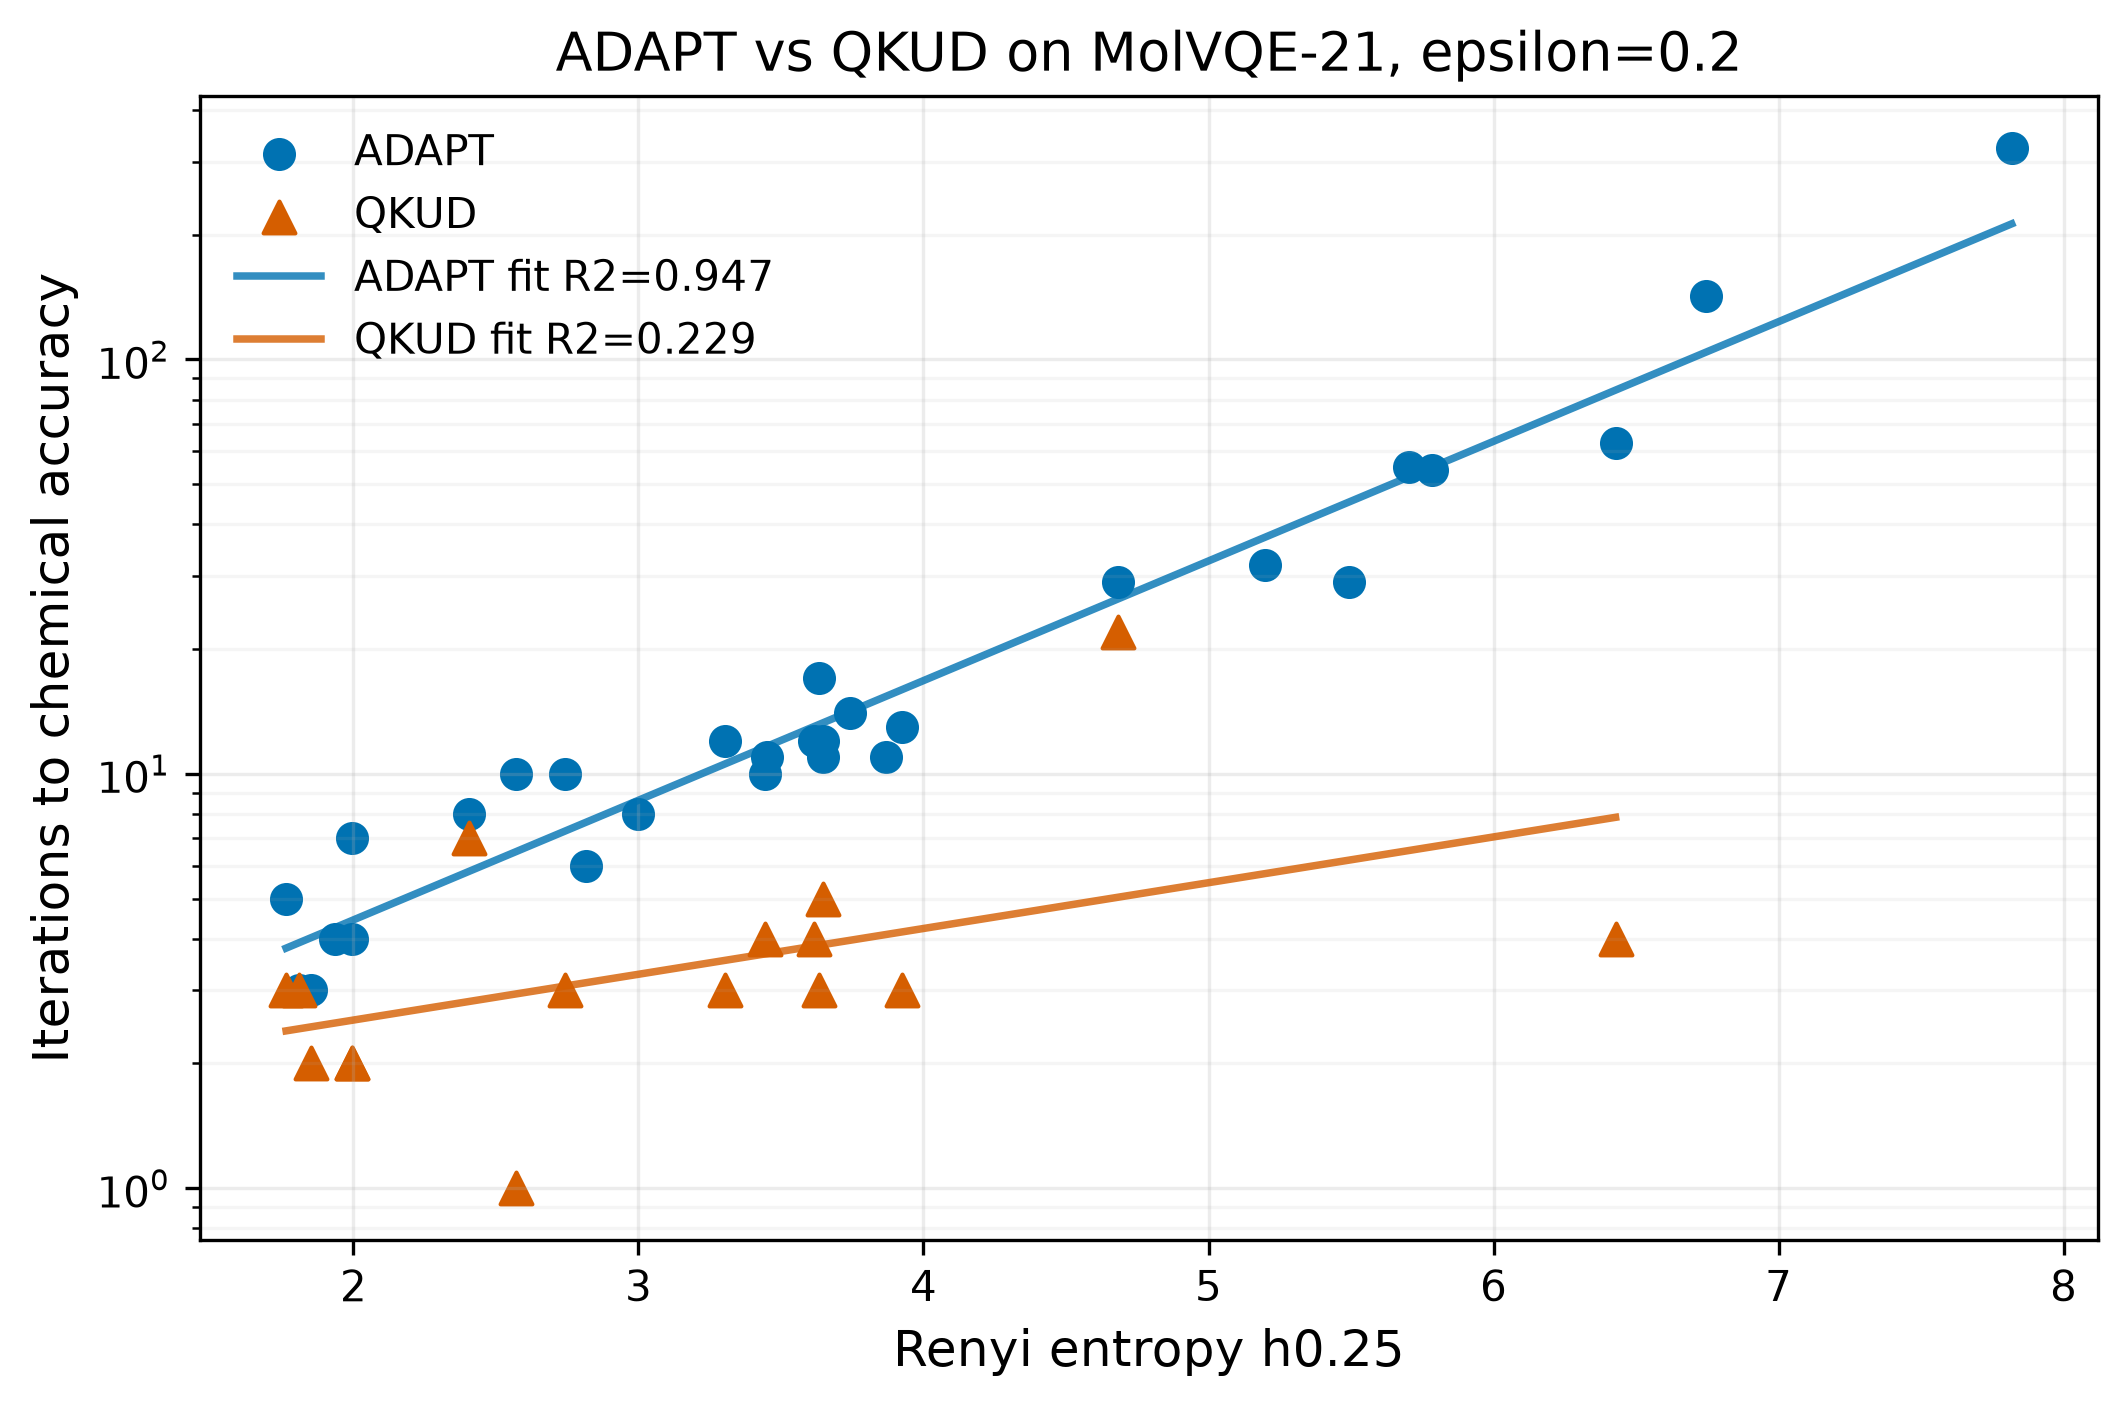

Values plotted in this chart, from the file beside it:
case_id, source_name, h0.25, adapt_chem_accuracy_iteration, has_adapt_chem_hit, adapt_source, adapt_note, sweep_best_parameter_name, sweep_best_parameter_value, sweep_best_iteration, sweep_converged_values_iterations, method, method_chem_accuracy_iteration, method_hit_chemical_accuracy, method_status, casscf_energy_hartree
H4_near_equi_sto3g_0, H4 near equi._sto3g_0.json, 1.808, 3, true, manifest, , , , , , qkud, 3, true, completed, -2.166
cyclobutadiene_ceo, cyclobutadiene_ceo.json, 1.935, 4, true, manifest, , , , , , qkud, , false, completed, -153.7
magnesium_porphyrin_ceo, magnesium_porphyrin_ceo.json, 1.851, 3, true, manifest, , , , , , qkud, 2, true, completed, -1182
H5_near_equi_sto3g_1, H5 near equi._sto3g_1.json, 2.743, 10, true, manifest, , , , , , qkud, 3, true, completed, -2.655
N2_equi_cc_pVTZ_2, N2 equi._cc-pVTZ_2.json, 2.406, 8, true, manifest, , , , , , qkud, 7, true, completed, -108.9
CO_equi_cc_pVTZ_2, CO equi._cc-pVTZ_2.json, 2.569, 10, true, manifest, , , , , , qkud, 1, true, completed, -112.6
N2_equi_cc_pVTZ_0, N2 equi._cc-pVTZ_0.json, 3.444, 10, true, manifest, , , , , , qkud, 4, true, completed, -109.1
CO_equi_cc_pVTZ_0, CO equi._cc-pVTZ_0.json, 3.649, 12, true, manifest, , , , , , qkud, , false, completed, -112.9
BeH2_equi_cc_pVTZ_2, BeH2 equi._cc-pVTZ_2.json, 1.764, 5, true, manifest, , , , , , qkud, 3, true, completed, -15.58
BeH2_equi_cc_pVTZ_0, BeH2 equi._cc-pVTZ_0.json, 1.995, 4, true, manifest, , , , , , qkud, 2, true, completed, -15.8
CH2O_equi_cc_pVTZ_2, CH2O equi._cc-pVTZ_2.json, 1.995, 7, true, manifest, , , , , , qkud, 2, true, completed, -113.8
CH2O_equi_cc_pVTZ_0, CH2O equi._cc-pVTZ_0.json, 2.815, 6, true, manifest, , , , , , qkud, , false, completed, -114
H6_near_equi_cc_pVTZ_2, H6 near equi._cc-pVTZ_2.json, 3.304, 12, true, manifest, , , , , , qkud, 3, true, completed, -3.185
H6_near_equi_cc_pVTZ_0, H6 near equi._cc-pVTZ_0.json, 3.616, 12, true, manifest, , , , , , qkud, 4, true, completed, -3.323
H6_near_equi_sto3g_0, H6 near equi._sto3g_0.json, 3.646, 11, true, manifest, , , , , , qkud, 5, true, completed, -3.236
m_Benzyne_equi_cc_pVTZ_2, m-Benzyne equi._cc-pVTZ_2.json, 3.45, 11, true, manifest, , , , , , qkud, , false, completed, -229.4
m_Benzyne_equi_cc_pVTZ_0, m-Benzyne equi._cc-pVTZ_0.json, 3.744, 14, true, manifest, , , , , , qkud, , false, completed, -229.5
hexatriene_equi_cc_pVTZ_2, hexatriene equi._cc-pVTZ_2.json, 3.633, 17, true, manifest, , , , , , qkud, 3, true, completed, -231.9
hexatriene_equi_cc_pVTZ_0, hexatriene equi._cc-pVTZ_0.json, 3.926, 13, true, manifest, , , , , , qkud, 3, true, completed, -232
H7_near_equi_sto3g_1, H7 near equi._sto3g_1.json, 4.682, 29, true, manifest, , , , , , qkud, 22, true, completed, -3.735
Ferrocene_ceo, Ferrocene_ceo.json, 2.999, 8, true, manifest, , , , , , qkud, , false, failed, -1656
feo4_2minus_ceo, feo4_2minus_ceo.json, 5.785, 54, true, manifest, , , , , , qkud, , false, completed, -1562
H8_near_equi_sto3g_0, H8 near equi._sto3g_0.json, 5.704, 55, true, manifest, , , , , , qkud, , false, completed, -4.308
fenoco3_minus, fenoco3_minus.json, 5.197, 32, true, manifest, , , , , , qkud, , false, completed, -1738
FeO, FeO.json, 3.869, 11, true, manifest, , , , , , qkud, , false, completed, -1337
Al3_minus, Al3_minus.json, 6.428, 63, true, manifest, , , , , , qkud, 4, true, completed, -725.8
feno_2plus, feno_2plus.json, 5.492, 29, true, manifest, , , , , , qkud, , false, completed, -1398
H9_near_equi_sto3g_1, H9 near equi._sto3g_1.json, 6.744, 142, true, manifest, , , , , , qkud, , false, completed, -4.814
H10_near_equi_sto3g_0, H10 near equi._sto3g_0.json, 7.818, 324.5, true, paper_fig1_extrapolated, H10 ADAPT point from arXiv:2603.13073v2 …, , , , , qkud, , false, completed, -5.38
